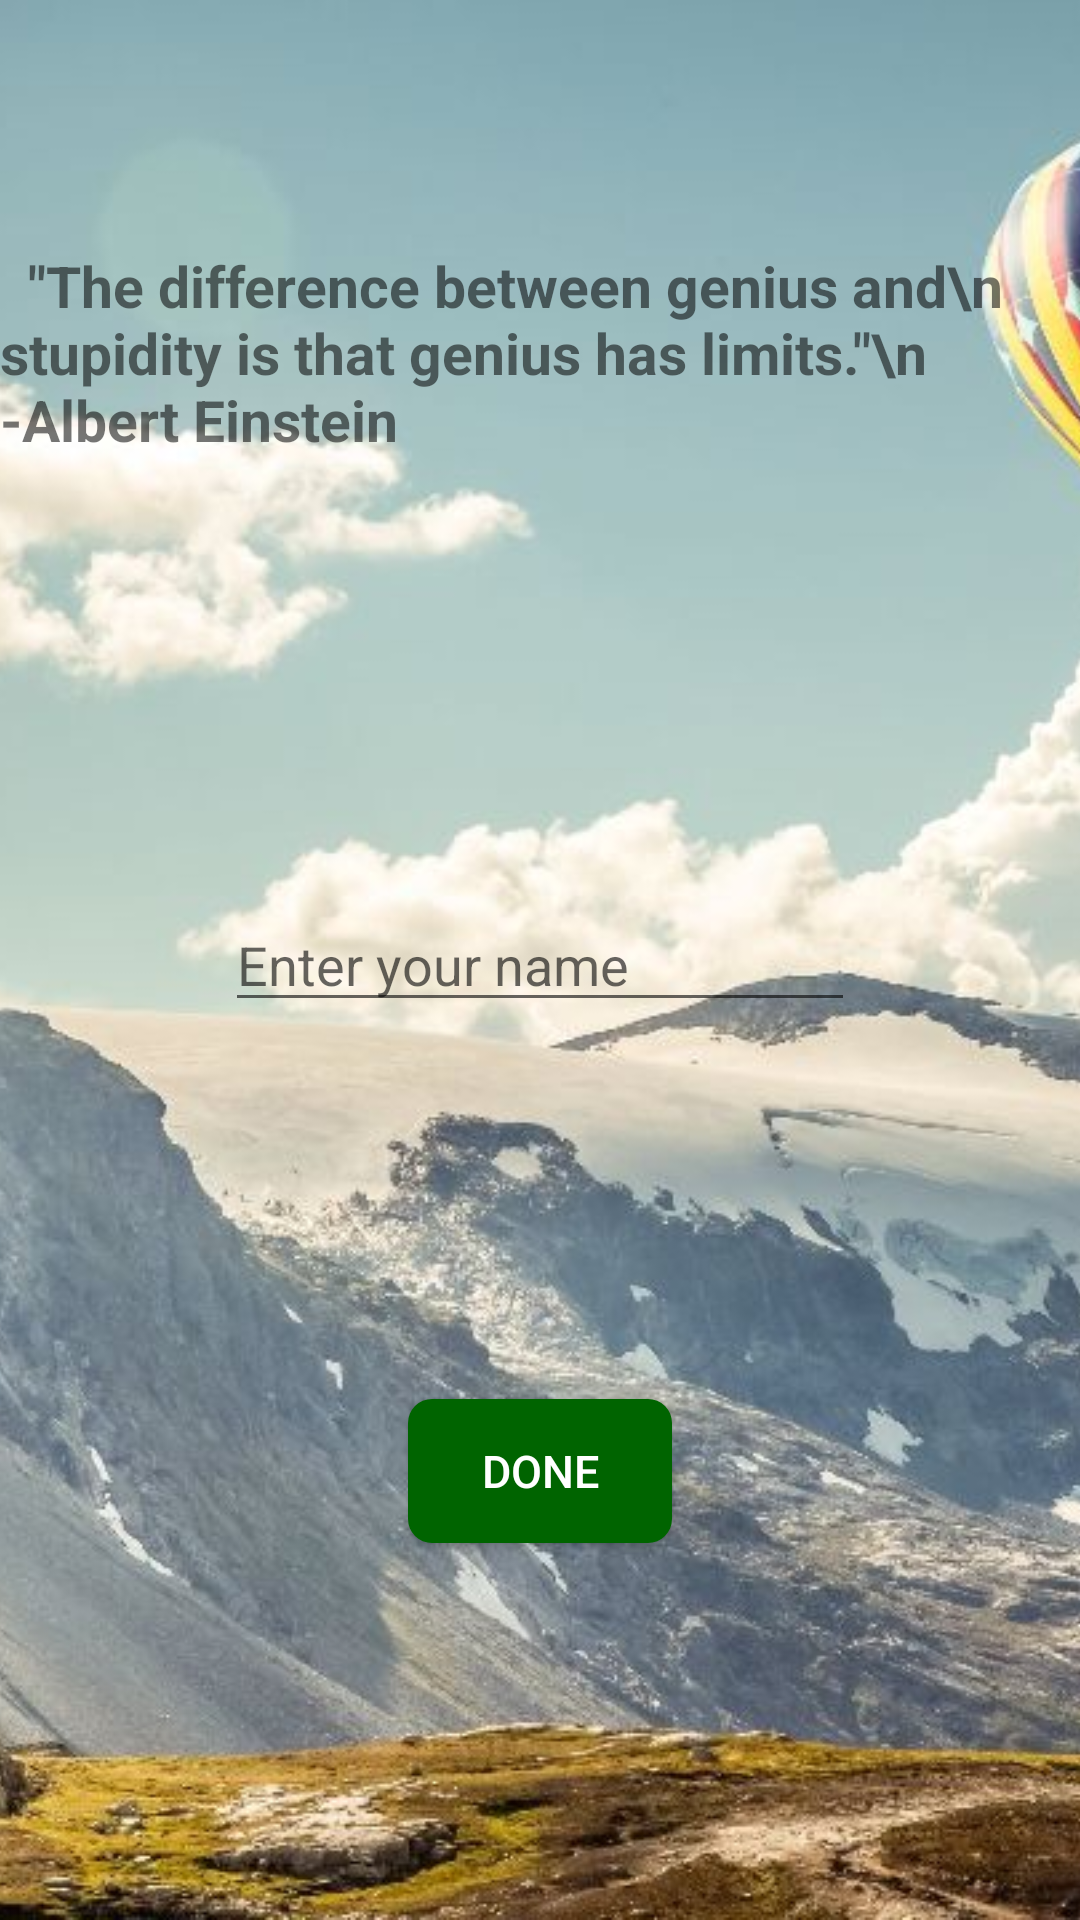

Write the Android layout XML for this screen, with the resource values it uses.
<!-- AndroidManifest.xml: application theme AppTheme -->
<!-- res/layout/four_a.xml -->
<?xml version="1.0" encoding="utf-8"?>
<android.support.constraint.ConstraintLayout xmlns:android="http://schemas.android.com/apk/res/android"
    xmlns:app="http://schemas.android.com/apk/res-auto"
    xmlns:tools="http://schemas.android.com/tools"
    android:orientation="vertical"
    android:layout_width="match_parent"
    android:layout_height="match_parent">

    <android.support.constraint.Guideline
        android:layout_width="411dp"
        android:layout_height="wrap_content"
        android:id="@+id/guideline2"
        android:orientation="horizontal"
        tools:layout_editor_absoluteY="603dp"
        tools:layout_editor_absoluteX="0dp"
        app:layout_constraintGuide_percent="1.0" />

    <ImageView
        android:layout_width="wrap_content"
        android:layout_height="wrap_content"
        app:srcCompat="@drawable/baloon"
        android:id="@+id/imageView6"
        app:layout_constraintLeft_toLeftOf="parent"
        app:layout_constraintTop_toTopOf="parent"
        app:layout_constraintRight_toRightOf="parent"
        android:adjustViewBounds="false"
        app:layout_constraintHorizontal_bias="0.0"
        android:scaleType="centerCrop"/>

    <EditText
        android:layout_width="wrap_content"
        android:layout_height="wrap_content"
        android:inputType="textPersonName"
        android:ems="10"
        android:id="@+id/editText2"
        app:layout_constraintRight_toRightOf="parent"
        app:layout_constraintLeft_toLeftOf="parent"
        android:hint="Enter your name"
        app:layout_constraintTop_toTopOf="@+id/imageView6"
        app:layout_constraintBottom_toBottomOf="@+id/imageView6" />

    <Button
        android:text="Done"
        android:layout_width="wrap_content"
        android:layout_height="wrap_content"
        android:id="@+id/button2"
        android:background="@drawable/rounded_button"
        app:layout_constraintRight_toRightOf="parent"
        app:layout_constraintTop_toBottomOf="@+id/editText2"
        app:layout_constraintBottom_toTopOf="@+id/guideline2"
        android:textSize="15dp"
        android:textColor="#FFFFFF"
        app:layout_constraintLeft_toLeftOf="@+id/imageView6" />

    <TextView
        android:layout_width="wrap_content"
        android:layout_height="wrap_content"
        android:id="@+id/textView"
        android:text="  &quot;The difference between genius and\n stupidity is that genius has limits.&quot;\n             -Albert Einstein"
        app:layout_constraintRight_toRightOf="parent"
        app:layout_constraintLeft_toLeftOf="@+id/imageView6"
        app:layout_constraintTop_toTopOf="@+id/imageView6"
        app:layout_constraintBottom_toTopOf="@+id/editText2"
        android:textStyle="bold"
        android:textSize="19sp"

        app:layout_constraintVertical_bias="0.36" />

</android.support.constraint.ConstraintLayout>
<!-- resources referenced by this layout -->
<resources>
  <!-- drawable baloon: jpg bitmap (drawable, 176820 bytes) -->
  <!-- drawable rounded_button (drawable) -->
  <?xml version="1.0" encoding="utf-8"?>
  
  <shape xmlns:android="http://schemas.android.com/apk/res/android"
      android:shape="rectangle">
      <solid android:color="#006400" />
      <corners android:bottomRightRadius="8dp"
          android:bottomLeftRadius="8dp"
          android:topRightRadius="8dp"
          android:topLeftRadius="8dp"/>
  </shape>
  <style name="AppTheme" parent="Theme.AppCompat.Light.NoActionBar">
          
          <item name="colorPrimary">@color/colorPrimary</item>
          <item name="colorPrimaryDark">@color/colorPrimaryDark</item>
          <item name="colorAccent">@color/colorAccent</item>
      </style>
  <!-- not gathered from this repository: default colours our renderer supplied (Android Studio template values) -->
  <color name="colorPrimary">#FF6200EE</color>
  <color name="colorPrimaryDark">#FF3700B3</color>
  <color name="colorAccent">#FF03DAC5</color>
</resources>
